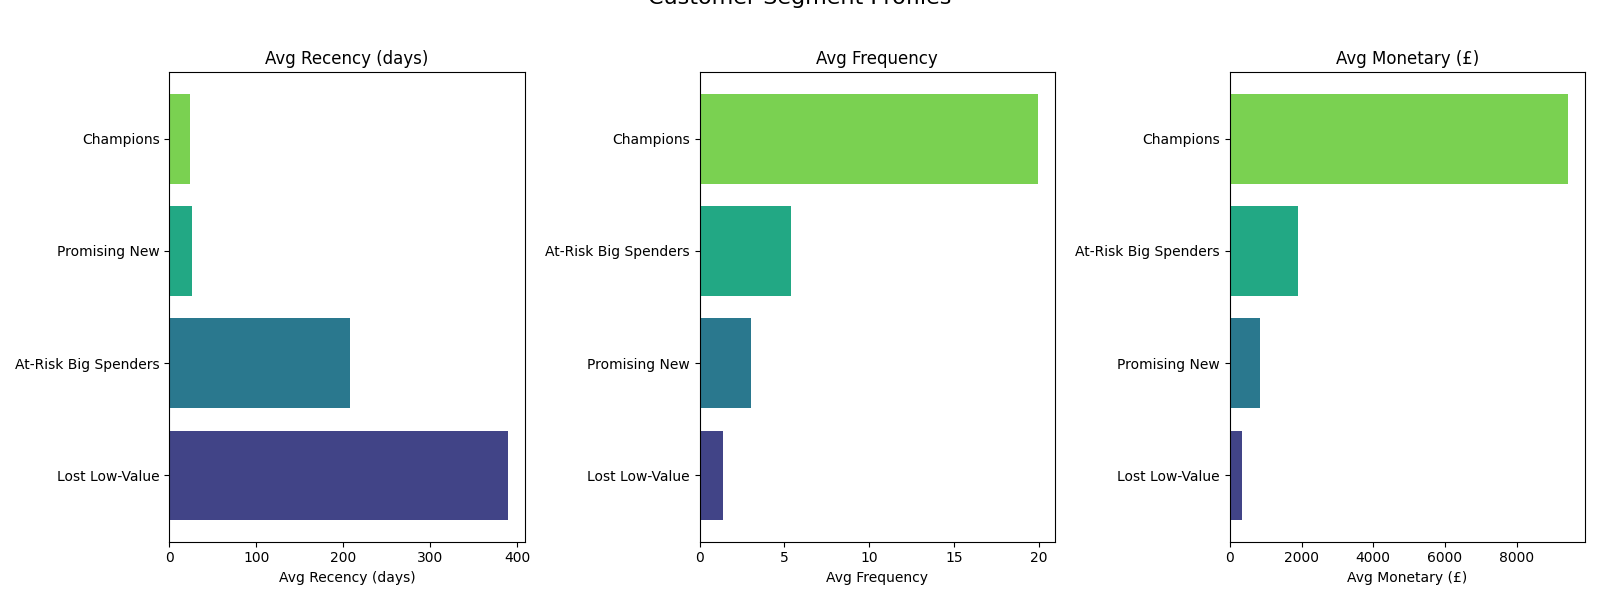

The data file committed next to this chart (first rows):
cluster_id, customer_count, avg_recency, avg_frequency, avg_monetary, median_monetary, avg_rfm_total, segment_name
0, 1233, 26.08, 3.01, 827.9, 706, 9.77, Promising New
1, 1108, 23.99, 19.95, 9433, 4989, 14.18, Champions
2, 2049, 388.8, 1.41, 326.8, 278.3, 4.96, Lost Low-Value
3, 1471, 207.4, 5.4, 1911, 1507, 10.08, At-Risk Big Spenders
